Image classification data set "roi_dataset" (AbdulrahmanQht/brain-tumor-detection-pipeline on GitHub). Class labels (4): glioma, meningioma, no tumor, pituitary tumor.

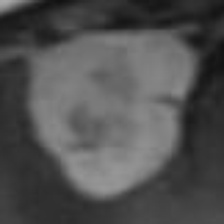
Label: meningioma

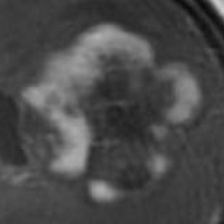
Label: glioma

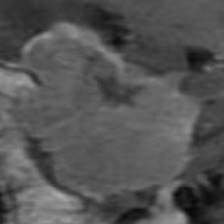
Label: meningioma

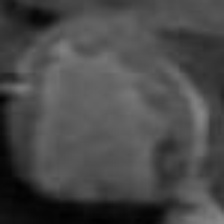
Label: pituitary tumor

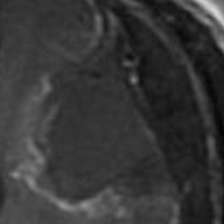
Label: glioma

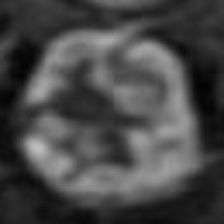
Label: pituitary tumor
